Run: headless pygame with SDL's dummy video driver; simulated clock (each Clock.tick advances the game by its frame time, no real sleeping); random seed 0; keys injected as events and as key.get_pressed() state; no mouse input; restart key C tapped at the start of phases 3 and 4.
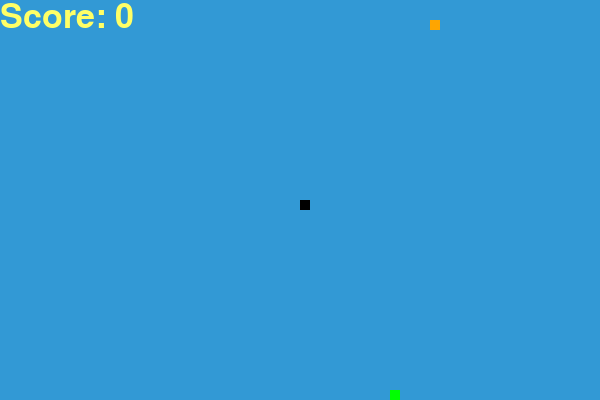
Frame 1 of 4 · flips 1–60 · no input
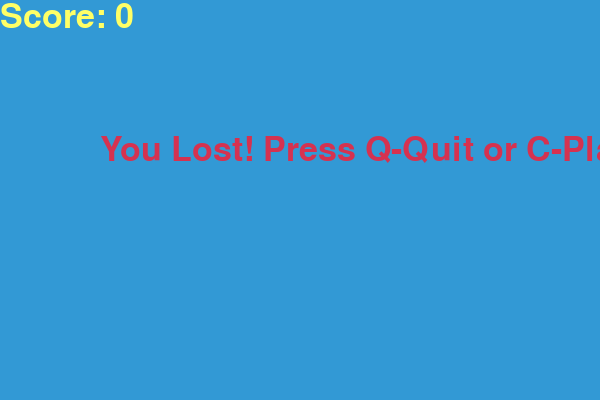
Frame 2 of 4 · flips 61–180 · tapped SPACE, RETURN · held RIGHT (→), D
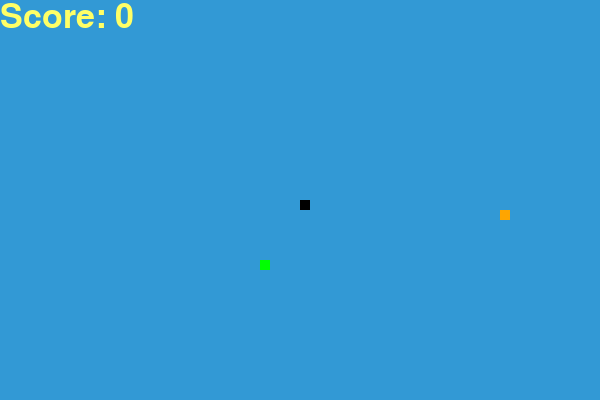
Frame 3 of 4 · flips 181–300 · tapped C · held DOWN (↓), S
Frame 4 of 4 · flips 301–420 · tapped C · held LEFT (←), A, UP (↑), W · screen same as frame 2, image omitted

The pygame program that drew these frames:

import pygame
import time
import random

# ตั้งค่าสี
white = (255, 255, 255)
yellow = (255, 255, 102)
black = (0, 0, 0)
red = (213, 50, 80)
green = (0, 255, 0)
blue = (50, 153, 213)
orange = (255, 165, 0)  # สีของระเบิด
flash_color = (255, 0, 0)  # สีสำหรับเอฟเฟคระเบิด

# ตั้งค่าหน้าจอ
dis_width = 600
dis_height = 400

# ขนาดของงู
snake_block = 10
snake_speed = 15

# กำหนดค่าเริ่มต้นของ pygame
pygame.init()
clock = pygame.time.Clock()

# กำหนดหน้าจอเกม
dis = pygame.display.set_mode((dis_width, dis_height))
pygame.display.set_caption('Snake Game with Bomb Effect')

# ฟอนต์สำหรับแสดงข้อความ
font_style = pygame.font.SysFont(None, 50)

# ฟังก์ชันแสดงคะแนน
def Your_score(score):
    value = font_style.render("Score: " + str(score), True, yellow)
    dis.blit(value, [0, 0])

# ฟังก์ชันสร้างงู
def our_snake(snake_block, snake_List):
    for x in snake_List:
        pygame.draw.rect(dis, black, [x[0], x[1], snake_block, snake_block])

# ฟังก์ชันแสดงข้อความ
def message(msg, color):
    mesg = font_style.render(msg, True, color)
    dis.blit(mesg, [dis_width / 6, dis_height / 3])

# ฟังก์ชันแสดงเอฟเฟคระเบิด
def bomb_effect(bombx, bomby):
    for _ in range(5):  # ทำให้จุดระเบิดเปลี่ยนสีสลับกัน 5 ครั้ง
        pygame.draw.rect(dis, flash_color, [bombx, bomby, snake_block, snake_block])
        pygame.display.update()
        time.sleep(0.1)  # เวลาแสดงสีแดง
        pygame.draw.rect(dis, orange, [bombx, bomby, snake_block, snake_block])
        pygame.display.update()
        time.sleep(0.1)  # เวลาแสดงสีส้มปกติ

# ฟังก์ชันหลักของเกม
def gameLoop():
    game_over = False
    game_close = False

    x1 = dis_width / 2
    y1 = dis_height / 2

    x1_change = 0
    y1_change = 0

    snake_List = []
    Length_of_snake = 1
    score = 0  # เก็บคะแนน

    foodx = round(random.randrange(0, dis_width - snake_block) / 10.0) * 10.0
    foody = round(random.randrange(0, dis_height - snake_block) / 10.0) * 10.0

    bombx = round(random.randrange(0, dis_width - snake_block) / 10.0) * 10.0
    bomby = round(random.randrange(0, dis_height - snake_block) / 10.0) * 10.0

    while not game_over:

        while game_close:
            dis.fill(blue)
            message("You Lost! Press Q-Quit or C-Play Again", red)
            Your_score(score)
            pygame.display.update()

            for event in pygame.event.get():
                if event.type == pygame.KEYDOWN:
                    if event.key == pygame.K_q:
                        game_over = True
                        game_close = False
                    if event.key == pygame.K_c:
                        gameLoop()

        for event in pygame.event.get():
            if event.type == pygame.QUIT:
                game_over = True
            elif event.type == pygame.KEYDOWN:
                if event.key == pygame.K_LEFT:
                    x1_change = -snake_block
                    y1_change = 0
                elif event.key == pygame.K_RIGHT:
                    x1_change = snake_block
                    y1_change = 0
                elif event.key == pygame.K_UP:
                    y1_change = -snake_block
                    x1_change = 0
                elif event.key == pygame.K_DOWN:
                    y1_change = snake_block
                    x1_change = 0

        if x1 >= dis_width or x1 < 0 or y1 >= dis_height or y1 < 0:
            game_close = True

        x1 += x1_change
        y1 += y1_change
        dis.fill(blue)
        pygame.draw.rect(dis, green, [foodx, foody, snake_block, snake_block])
        pygame.draw.rect(dis, orange, [bombx, bomby, snake_block, snake_block])  # วาดระเบิดบนหน้าจอ
        snake_Head = [x1, y1]
        snake_List.append(snake_Head)
        if len(snake_List) > Length_of_snake:
            del snake_List[0]

        for x in snake_List[:-1]:
            if x == snake_Head:
                game_close = True

        our_snake(snake_block, snake_List)
        Your_score(score)

        pygame.display.update()

        if x1 == foodx and y1 == foody:
            foodx = round(random.randrange(0, dis_width - snake_block) / 10.0) * 10.0
            foody = round(random.randrange(0, dis_height - snake_block) / 10.0) * 10.0
            Length_of_snake += 1
            score += 1  # เพิ่มคะแนนเมื่อเก็บอาหาร

        if x1 == bombx and y1 == bomby:
            # สุ่มหักคะแนนระหว่าง 1 ถึง 5
            penalty = random.randint(1, 5)
            score -= penalty
            # แสดงเอฟเฟคระเบิดที่จุดระเบิด
            bomb_effect(bombx, bomby)
            # ชะงัก 1 วินาที
            time.sleep(1)
            # ย้ายระเบิดไปที่ตำแหน่งใหม่
            bombx = round(random.randrange(0, dis_width - snake_block) / 10.0) * 10.0
            bomby = round(random.randrange(0, dis_height - snake_block) / 10.0) * 10.0
            # ทำให้คะแนนไม่ติดลบ
            if score < 0:
                score = 0

        clock.tick(snake_speed)

    pygame.quit()
    quit()

# เริ่มเกม
gameLoop()
